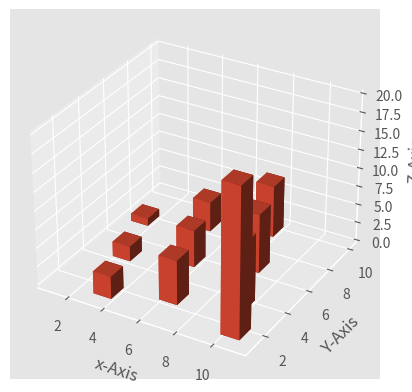

The script that saved this image:
from mpl_toolkits.mplot3d import axes3d
import matplotlib.pyplot as plt
import numpy as np
from matplotlib import style
style.use('ggplot')

fig=plt.figure()
ax1=fig.add_subplot(111,projection='3d')
# 3D data
x=[1,2,3,4,5,6,7,8,9,10]
y=[7,4,1,8,5,2,9,6,3,1]
z=np.zeros(10)
#d dimensions are for depth in the specific axes
dx=np.ones(10) # depth long x
dy=np.ones(10)# depth along Y
dz=[1,2,3,4,5,6,7,8,9,20]# depth along Z

ax1.bar3d(x,y,z,dx,dy,dz)
ax1.set_xlabel('x-Axis')
ax1.set_ylabel('Y-Axis')
ax1.set_zlabel('Z-Axis')
plt.show()